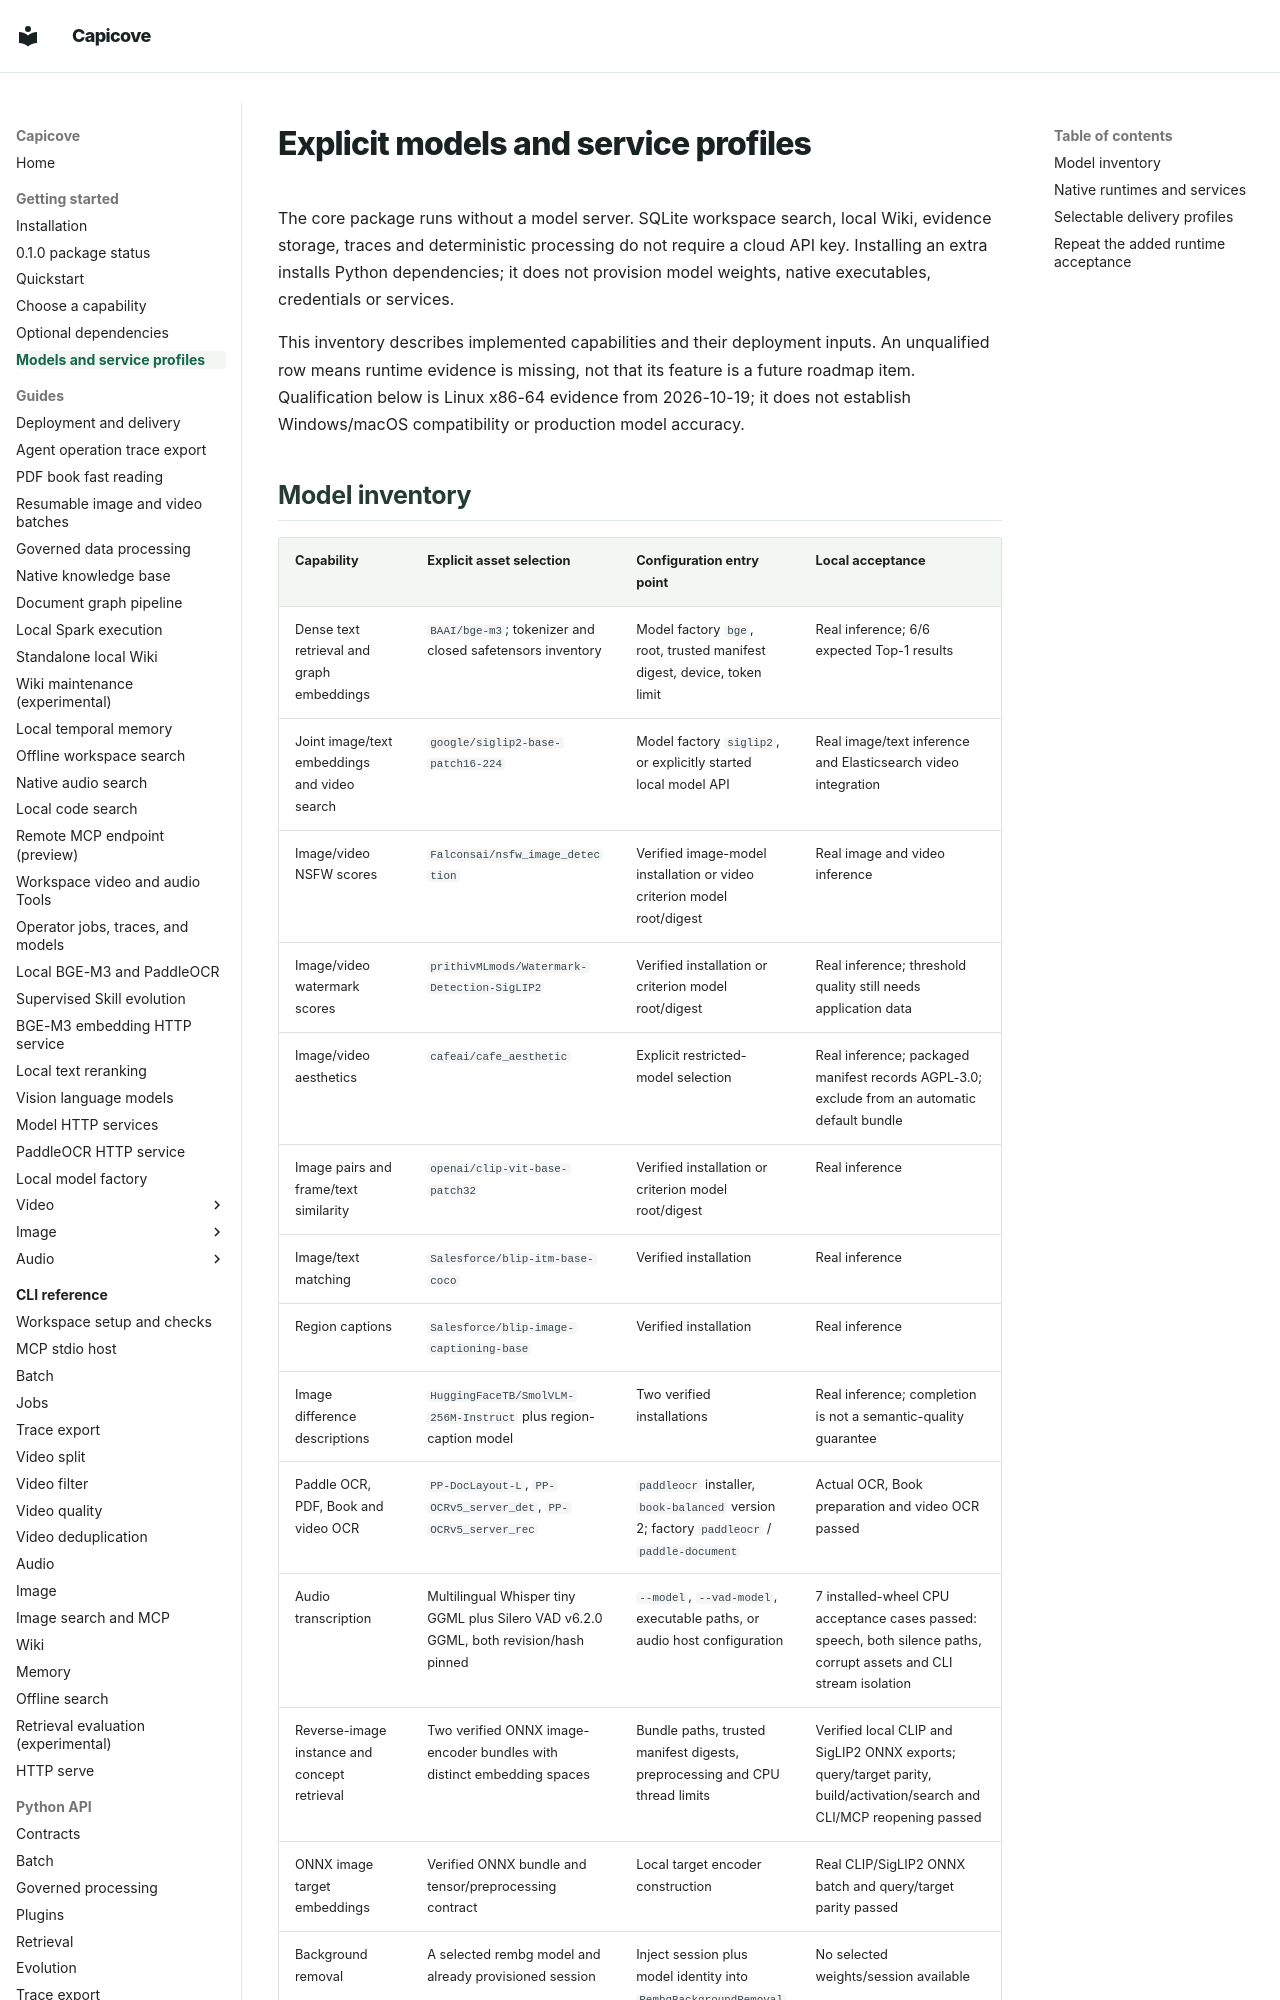

repository: happyBayes/capicove · page: getting-started/runtime-profiles/index.html · generator: mkdocs

# Explicit models and service profiles

The core package runs without a model server. SQLite workspace search, local Wiki,
evidence storage, traces and deterministic processing do not require a cloud API
key. Installing an extra installs Python dependencies; it does not provision model
weights, native executables, credentials or services.

This inventory describes implemented capabilities and their deployment inputs.
An unqualified row means runtime evidence is missing, not that its feature is a
future roadmap item. Qualification below is Linux x86-64 evidence from 2026-10-19;
it does not establish Windows/macOS compatibility or production model accuracy.
